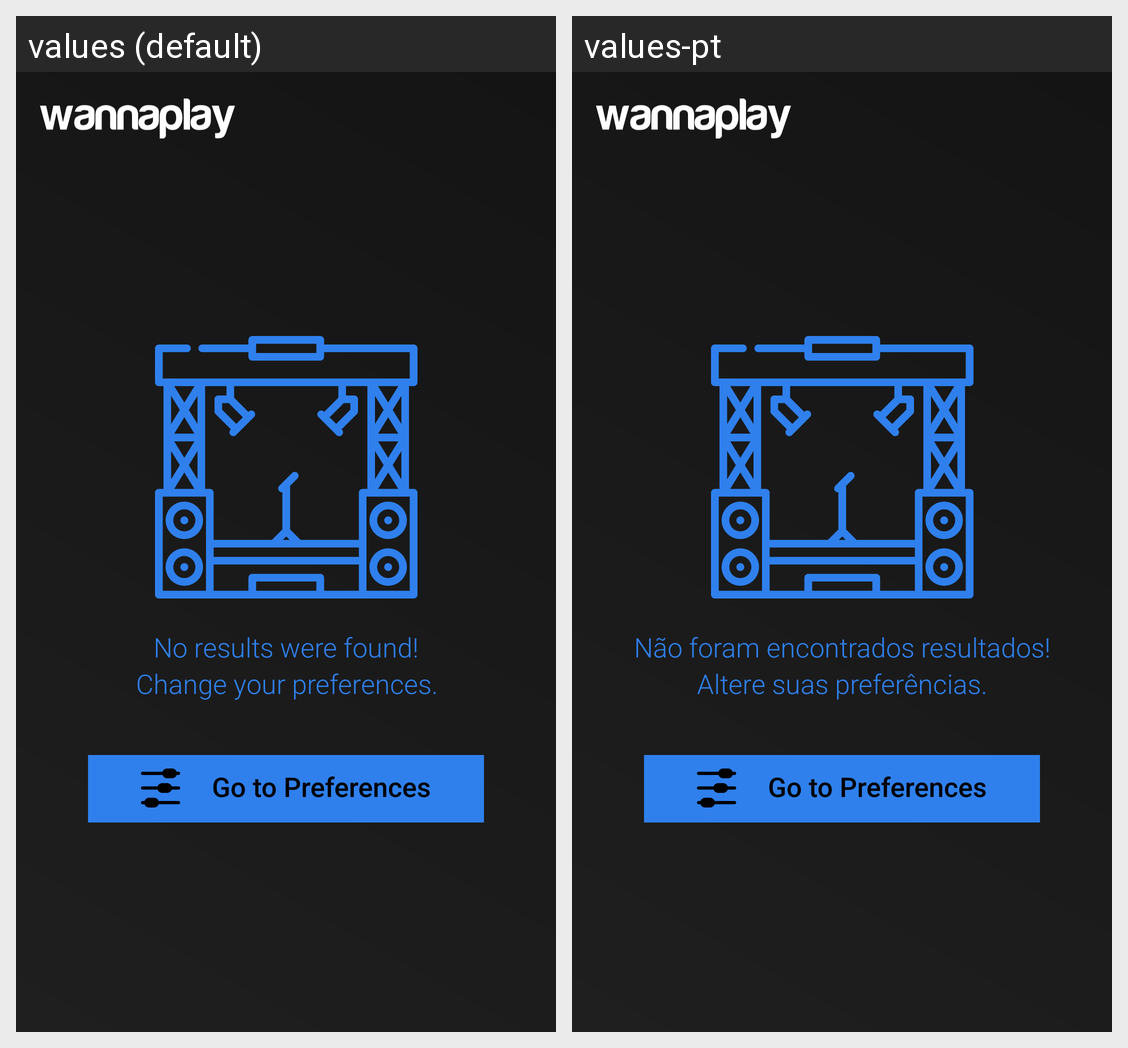

Here is an Android app screen in its default locale and in the app's own translations. Write out the translated-string differences for the strings that appear on this screen.
Android screen res/layout/fragment_empty_home.xml rendered under 2 locales, left to right: values (default), values-pt. Device: Nexus 5 (rendered at 1080×1920; each locale shown at half size, 540×960, under a caption strip naming it); theme AppTheme.
Strings drawn on this screen, with the default value and each locale's value (text and hints the layout hard-codes, and strings that could not be matched under every locale, appear in the picture but are not listed):

homeFilterResultTxt1
  values: No results were found!
  values-pt: Não foram encontrados resultados!

homeFilterResultTxt2
  values: Change your preferences.
  values-pt: Altere suas preferências.
